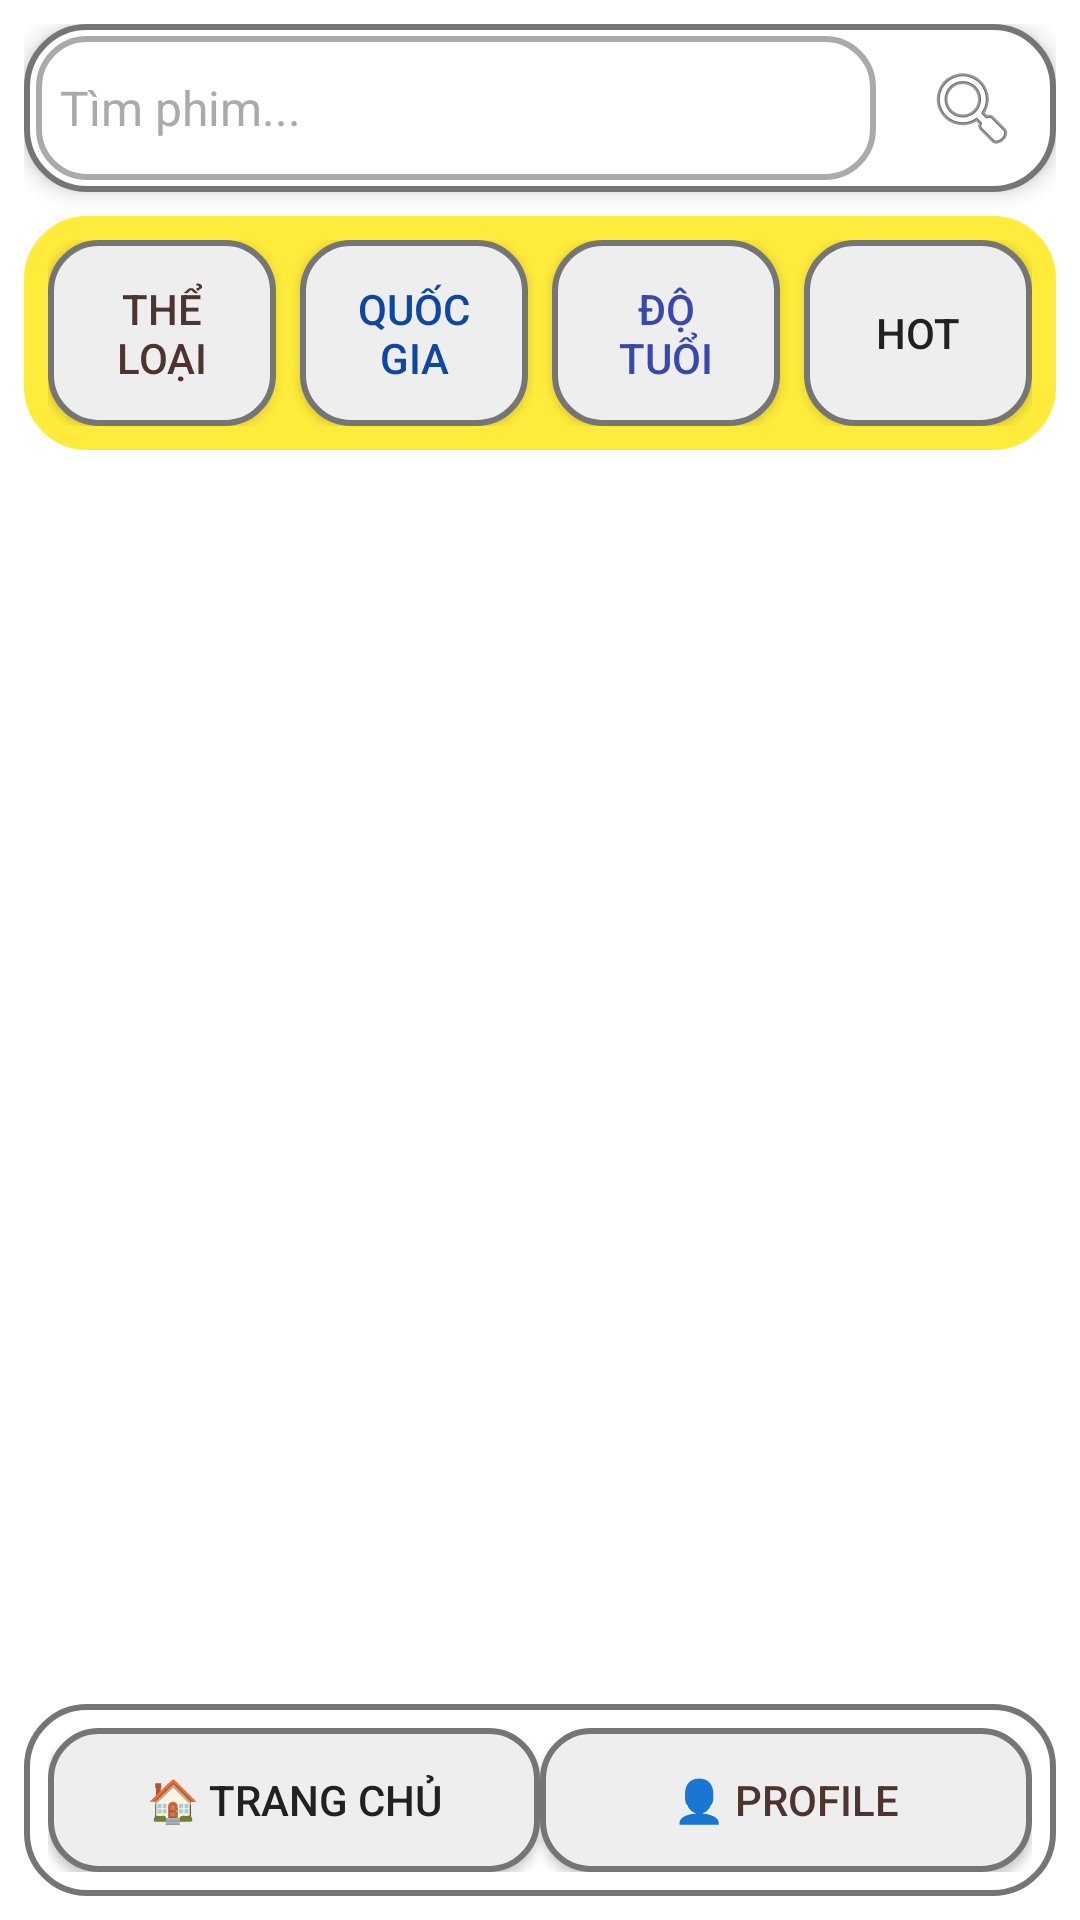

Produce the Android XML layout that renders to this screen, including the resource entries it uses.
<!-- AndroidManifest.xml: application theme Theme.App_xem_phim_bui_van_bach -->
<!-- res/layout/activity_movie_list.xml -->
<?xml version="1.0" encoding="utf-8"?>
<LinearLayout xmlns:android="http://schemas.android.com/apk/res/android"
    xmlns:tools="http://schemas.android.com/tools"
    android:layout_width="match_parent"
    android:layout_height="match_parent"
    android:background="#FFEB3B"
    android:backgroundTint="#FFFFFF"
    android:orientation="vertical"
    android:padding="8dp"
    tools:context=".MovieListActivity">

    
    <LinearLayout
        android:layout_width="match_parent"
        android:layout_height="wrap_content"
        android:background="@drawable/nav_bar_style"
        android:elevation="4dp"
        android:orientation="horizontal"
        android:padding="4dp">

        <EditText
            android:id="@+id/searchEditText"
            android:layout_width="0dp"
            android:layout_height="wrap_content"
            android:layout_weight="1"
            android:background="@drawable/rounded_border"
            android:cursorVisible="true"
            android:focusable="true"
            android:focusableInTouchMode="true"
            android:hint="Tìm phim..."
            android:minHeight="48dp"
            android:padding="8dp"
            android:textColor="@android:color/black"
            android:textColorHint="@android:color/darker_gray"
            android:textSize="16sp" />

        <ImageButton
            android:id="@+id/searchButton"
            android:layout_width="48dp"
            android:layout_height="48dp"
            android:layout_marginStart="8dp"
            android:background="?attr/selectableItemBackgroundBorderless"
            android:contentDescription="Tìm kiếm"
            android:src="@android:drawable/ic_menu_search" />
    </LinearLayout>


    <LinearLayout
        android:layout_width="match_parent"
        android:layout_height="wrap_content"
        android:layout_marginBottom="16dp"
        android:background="@drawable/nav_bar_style"
        android:backgroundTint="#FFEB3B"
        android:gravity="center"
        android:orientation="horizontal"
        android:padding="8dp"
        android:layout_marginTop="8dp">

        <Button
            android:id="@+id/btnTheLoai"
            android:layout_width="0dp"
            android:layout_height="62dp"
            android:layout_marginEnd="8dp"
            android:layout_weight="1"
            android:background="@drawable/button_style"
            android:text="Thể loại"
            android:textColor="#4E342E" />

        <Button
            android:id="@+id/btnQuocGia"
            android:layout_width="0dp"
            android:layout_height="62dp"
            android:layout_marginEnd="8dp"
            android:layout_weight="1"
            android:background="@drawable/button_style"
            android:text="Quốc gia"
            android:textColor="#0D47A1" />

        <Button
            android:id="@+id/btnDoTuoi"
            android:layout_width="0dp"
            android:layout_height="62dp"
            android:layout_marginEnd="8dp"
            android:layout_weight="1"
            android:background="@drawable/button_style"
            android:text="Độ tuổi"
            android:textColor="#3949AB" />

        <Button
            android:id="@+id/btnHot"
            android:layout_width="0dp"
            android:layout_height="62dp"
            android:layout_weight="1"
            android:background="@drawable/button_style"
            android:text="Hot"
            android:textColor="#212121" />
    </LinearLayout>

    <androidx.recyclerview.widget.RecyclerView
        android:id="@+id/movieRecyclerView"
        android:layout_width="match_parent"
        android:layout_height="0dp"
        android:layout_weight="1"
        android:paddingTop="0dp" />

    <LinearLayout
        android:layout_width="match_parent"
        android:layout_height="wrap_content"
        android:background="@drawable/nav_bar_style"
        android:gravity="center"
        android:orientation="horizontal"
        android:padding="8dp">

        <Button
            android:id="@+id/btnHome"
            android:layout_width="0dp"
            android:layout_height="wrap_content"
            android:layout_weight="1"
            android:background="@drawable/button_style"
            android:text="🏠 Trang chủ"
            android:textColor="#212121" />

        <Button
            android:id="@+id/btnProfile"
            android:layout_width="0dp"
            android:layout_height="wrap_content"
            android:layout_weight="1"
            android:background="@drawable/button_style"
            android:text="👤 Profile"
            android:textColor="#4E342E" />
    </LinearLayout>

</LinearLayout>
<!-- resources referenced by this layout -->
<resources>
  <!-- drawable button_style (drawable) -->
  <?xml version="1.0" encoding="utf-8"?>
  <shape xmlns:android="http://schemas.android.com/apk/res/android" android:shape="rectangle">
      <corners android:radius="16dp"/>
      <solid android:color="#EEEEEE"/>
      <stroke android:width="2dp" android:color="#757575"/>
      <padding android:left="16dp" android:right="16dp" android:top="8dp" android:bottom="8dp"/>
  </shape>
  <!-- drawable nav_bar_style (drawable) -->
  <?xml version="1.0" encoding="utf-8"?>
  <shape xmlns:android="http://schemas.android.com/apk/res/android" android:shape="rectangle">
      <corners android:radius="20dp"/>
      <solid android:color="#FFFFFF"/>
      <stroke android:width="2dp" android:color="#757575"/>
  </shape>
  <!-- drawable rounded_border (drawable) -->
  <?xml version="1.0" encoding="utf-8"?>
  <shape xmlns:android="http://schemas.android.com/apk/res/android"
      android:shape="rectangle">
  
      <corners android:radius="16dp" />
      <solid android:color="@android:color/white"/>
      <stroke android:width="2dp" android:color="@android:color/darker_gray"/>
  </shape>
  <style name="Theme.App_xem_phim_bui_van_bach" parent="Base.Theme.App_xem_phim_bui_van_bach" />
  <style name="Base.Theme.App_xem_phim_bui_van_bach" parent="Theme.Material3.DayNight.NoActionBar">
          
          
      </style>
</resources>
